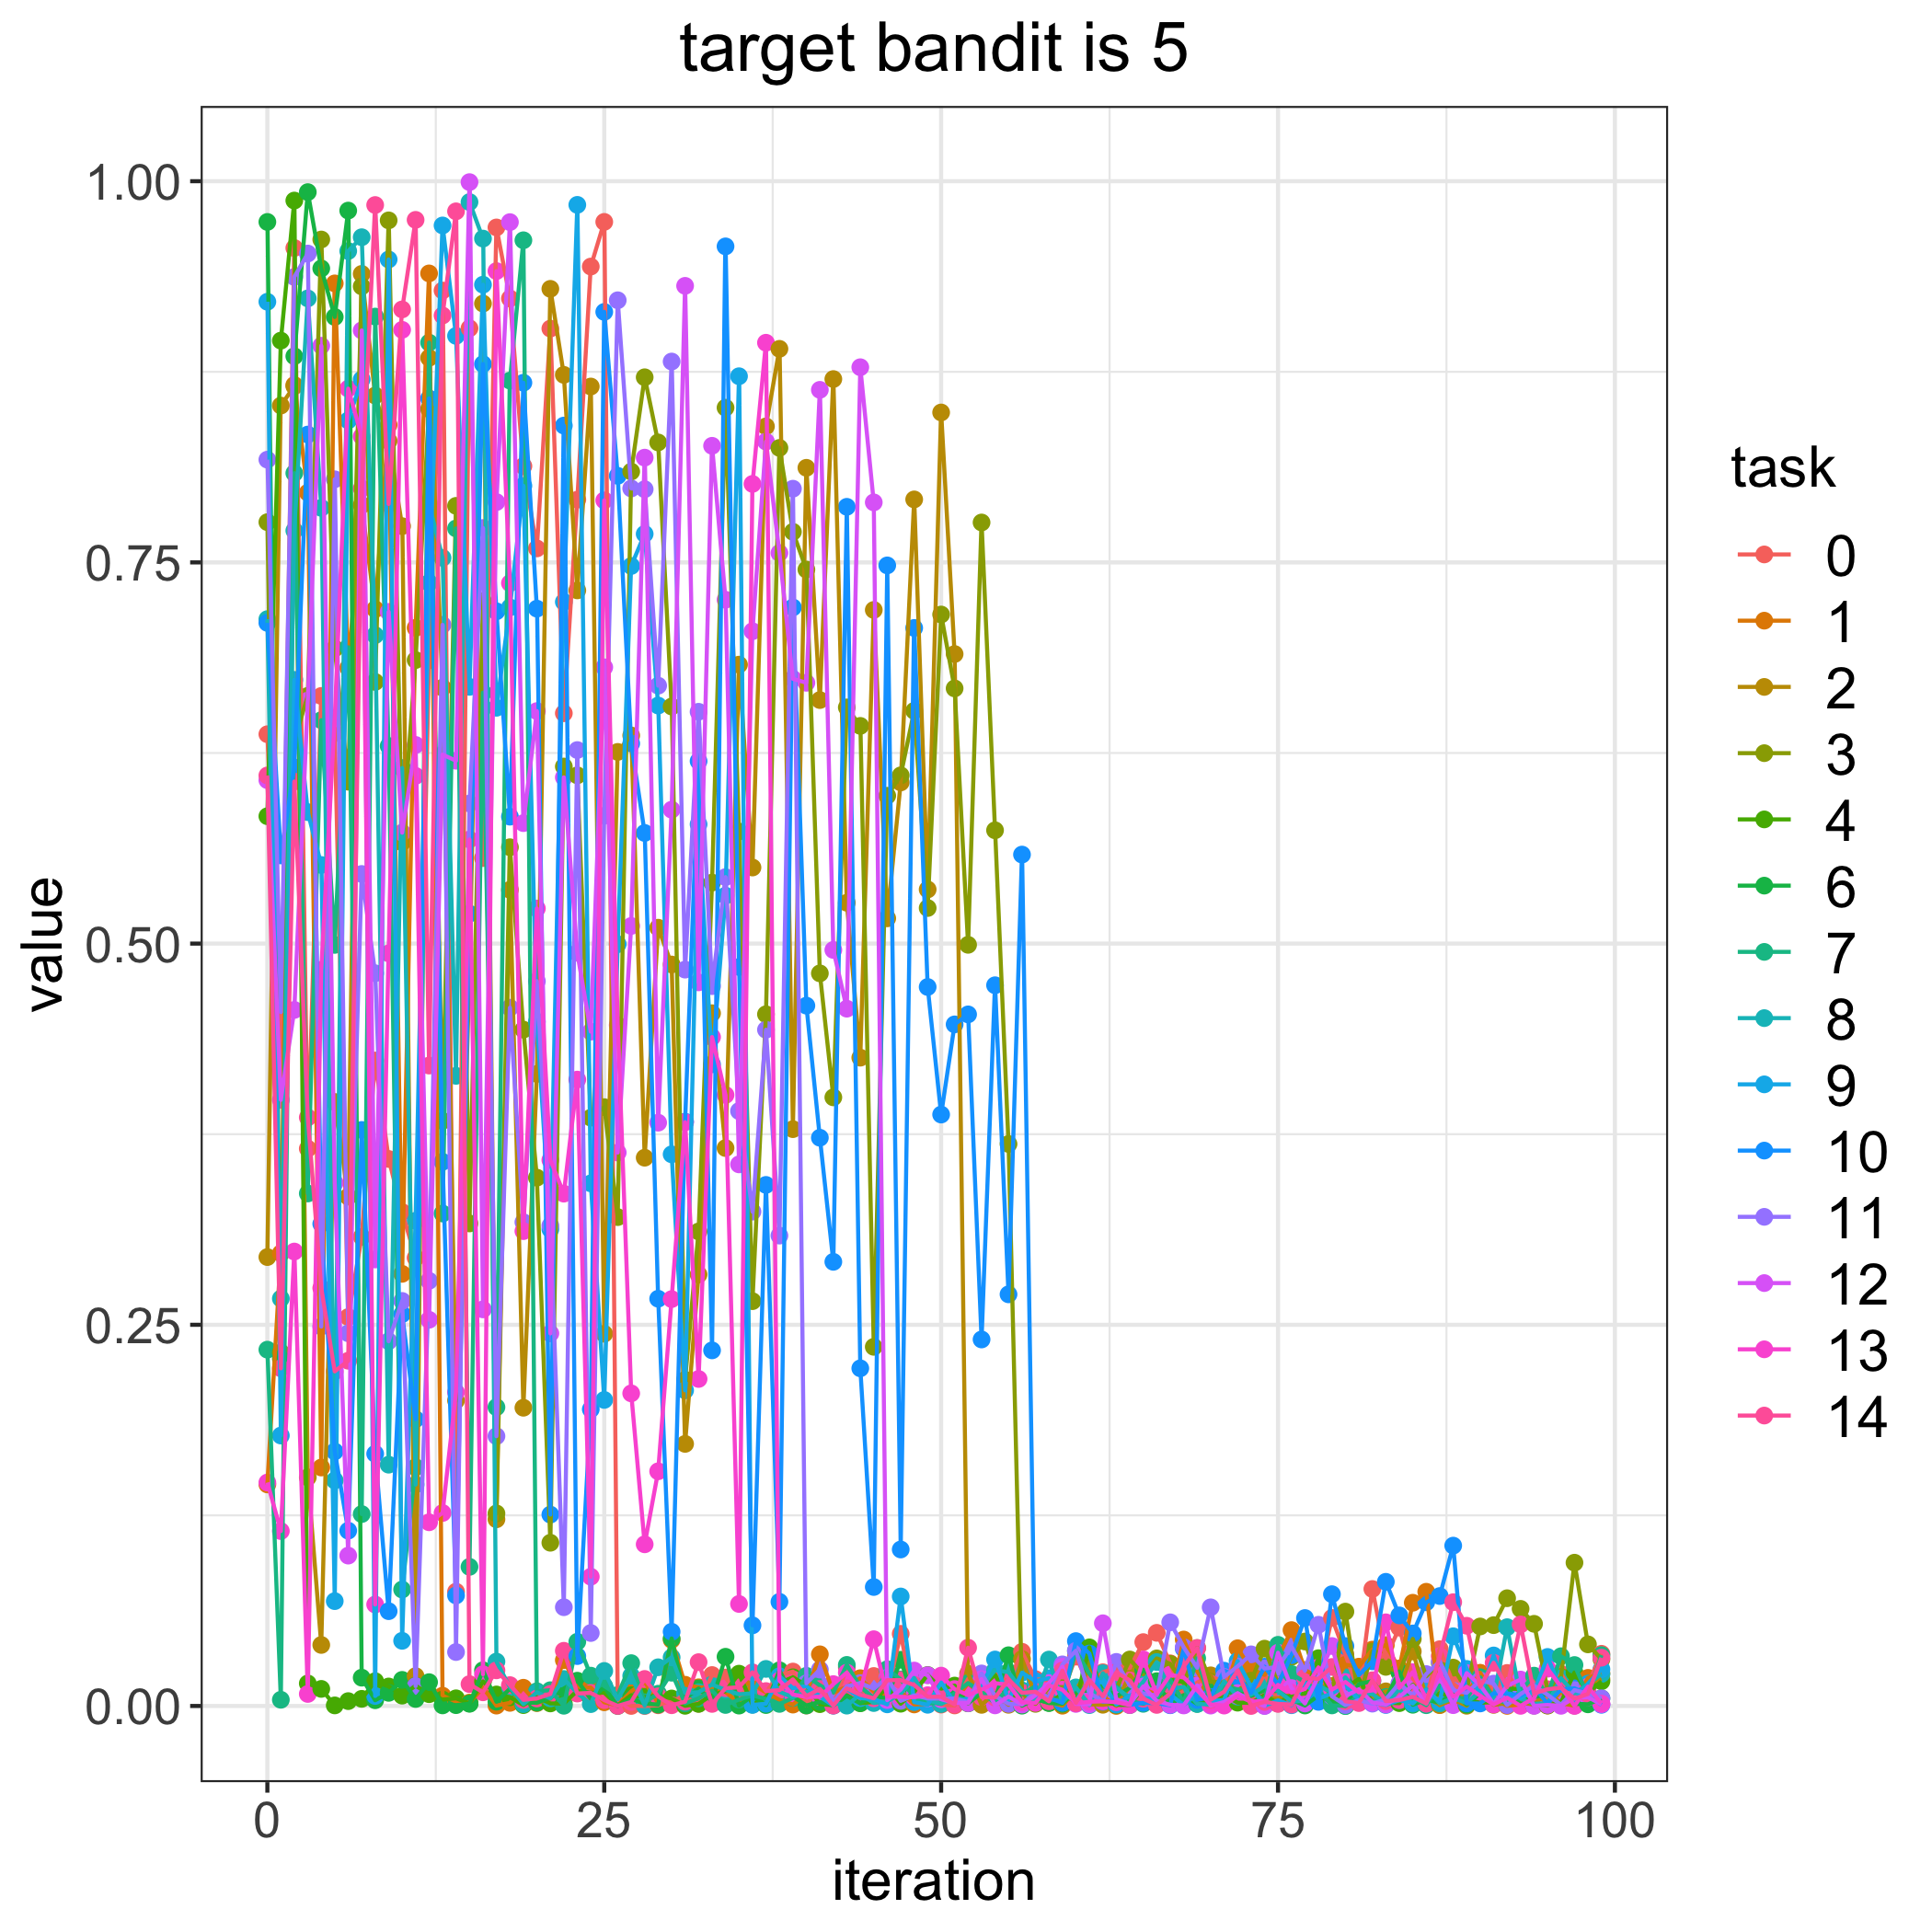

The data file committed next to this chart (first rows):
, 0, 1, 2, 3, 4, 6, 7, 8, 9, 10, 11, 12, 13, 14
0, 0.6373, 0.1453, 0.2944, 0.7764, 0.5835, 0.9733, 0.2337, 0.7128, 0.9209, 0.7103, 0.8174, 0.6072, 0.1466, 0.6103
1, 0.4192, 0.2969, 0.8529, 0.2319, 0.8955, 0.2277, 0.004065, 0.2672, 0.1774, 0.5578, 0.4551, 0.3975, 0.1147, 0.2215
2, 0.9562, 0.8664, 0.8655, 0.6331, 0.9873, 0.8852, 0.8085, 0.7709, 0.673, 0.6155, 0.9372, 0.4565, 0.298, 0.6063
3, 0.3655, 0.7958, 0.1499, 0.6625, 0.01478, 0.9929, 0.3361, 0.9231, 0.5862, 0.8339, 0.9526, 0.6594, 0.007891, 0.386
4, 0.6624, 0.1564, 0.04003, 0.9618, 0.0112, 0.9428, 0.6465, 0.7858, 0.5516, 0.3162, 0.2488, 0.8921, 0.4828, 0.2741
5, 0.638, 0.933, 0.3961, 0.6936, 0.0003804, 0.911, 0.4991, 0.1479, 0.06877, 0.1669, 0.8045, 0.343, 0.6476, 0.2195
6, 0.2551, 0.6808, 0.334, 0.6062, 0.003186, 0.9807, 0.6944, 0.9542, 0.8431, 0.115, 0.2444, 0.09862, 0.864, 0.2264
7, 0.3076, 0.7876, 0.9392, 0.931, 0.004683, 0.01857, 0.1259, 0.9633, 0.87, 0.3778, 0.5457, 0.9021, 0.8326, 0.7985
8, 0.4233, 0.7193, 0.8594, 0.6716, 0.01627, 0.003759, 0.9112, 0.7023, 0.006562, 0.1654, 0.4806, 0.2928, 0.06656, 0.9844
9, 0.3588, 0.8402, 0.8297, 0.9743, 0.01278, 0.008614, 0.6296, 0.1583, 0.9487, 0.06217, 0.2392, 0.7176, 0.4936, 0.7883
10, 0.3239, 0.2834, 0.7738, 0.5664, 0.006788, 0.01711, 0.07637, 0.6152, 0.04274, 0.257, 0.2656, 0.5728, 0.9025, 0.9159
11, 0.2939, 0.7071, 0.01958, 0.6859, 0.01333, 0.004591, 0.1566, 0.1452, 0.3182, 0.1881, 0.01307, 0.6303, 0.61, 0.9747
12, 0.6858, 0.9395, 0.8841, 0.8506, 0.007736, 0.01562, 0.8941, 0.7883, 0.7366, 0.8575, 0.2789, 0.2533, 0.1205, 0.42
13, 0.9283, 0.006748, 0.6678, 0.3838, 0.0042, 0.000391, 0.323, 0.753, 0.971, 0.3569, 0.709, 0.6239, 0.1266, 0.9119
14, 0.07497, 0.002929, 0.2003, 0.7871, 0.00503, 0.0005451, 0.7723, 0.4133, 0.8986, 0.0725, 0.03538, 0.6199, 0.2058, 0.9802
15, 0.9035, 0.002225, 0.4774, 0.3165, 0.001653, 0.001456, 0.09125, 0.9863, 0.6684, 0.5196, 0.5919, 0.9994, 0.5683, 0.01435
16, 0.5561, 0.01208, 0.9198, 0.7247, 0.01612, 0.02344, 0.6646, 0.9624, 0.9321, 0.8801, 0.7726, 0.2601, 0.02084, 0.008967
17, 0.9697, 0.000246, 0.1224, 0.1263, 0.00754, 0.002803, 0.196, 0.02911, 0.6547, 0.7179, 0.1769, 0.7896, 0.9411, 0.02339
18, 0.9231, 0.002048, 0.5353, 0.5632, 0.005725, 0.01128, 0.8692, 0.01231, 0.7205, 0.5832, 0.458, 0.9732, 0.7364, 0.01368
19, 0.8132, 0.01196, 0.1956, 0.4436, 0.0005903, 0.002058, 0.9613, 0.001189, 0.8002, 0.8678, 0.3173, 0.579, 0.3114, 0.00403
20, 0.7592, 0.001901, 0.4145, 0.3465, 0.005934, 0.00216, 0.009658, 0.008985, 0.4488, 0.7197, 0.4753, 0.6525, 0.523, 0.004933
21, 0.9033, 0.004785, 0.9294, 0.1071, 0.001677, 0.005353, 0.01034, 0.004952, 0.3127, 0.1255, 0.315, 0.2444, 0.3581, 0.007916
22, 0.6511, 0.03006, 0.873, 0.6161, 0.001559, 0.01146, 0.0001508, 0.0177, 0.7241, 0.8397, 0.06478, 0.609, 0.336, 0.0362
23, 0.7911, 0.01208, 0.7317, 0.6104, 0.01006, 0.01658, 0.04212, 0.008511, 0.9845, 0.03273, 0.6269, 0.494, 0.4108, 0.008165
24, 0.944, 0.01208, 0.8653, 0.3858, 0.008657, 0.004593, 0.01988, 0.001226, 0.3428, 0.1946, 0.04786, 0.4423, 0.08478, 0.008583
25, 0.9733, 0.002423, 0.2441, 0.3927, 0.008709, 0.01221, 0.01305, 0.02297, 0.2007, 0.9143, 0.5839, 0.6812, 0.7907, 0.003853
26, 0.00555, 0.0004662, 0.6257, 0.3206, 0.0002722, 3.170583434862194e-05, 0.00719, 0.004345, 0.4996, 0.8068, 0.9219, 0.363, 0.4465, 5.027458966732994e-05
27, 2.988044202720595e-05, 0.009597, 0.6365, 0.8096, 0.007081, 0.004641, 0.02809, 0.01979, 0.7477, 0.6312, 0.7985, 0.5116, 0.205, 0.002626
28, 4.812239005125297e-07, 0.01585, 0.3596, 0.8714, 0.00582, 0.001531, 0.002422, 0.0002705, 0.7687, 0.5726, 0.798, 0.8187, 0.106, 0.01773
29, 0.0004749, 0.001951, 0.5104, 0.8287, 0.006976, 0.0009207, 0.008034, 0.02539, 0.6561, 0.2671, 0.6692, 0.3826, 0.1539, 0.006316
30, 0.003809, 0.0434, 0.4863, 0.6555, 0.004919, 0.04427, 0.02182, 0.03188, 0.3618, 0.04868, 0.8817, 0.5878, 0.2668, 0.00049
31, 0.005706, 0.01393, 0.1719, 0.2139, 0.0001194, 0.004971, 0.00168, 0.008405, 0.207, 0.3832, 0.4829, 0.9314, 0.3829, 0.002822
32, 0.001461, 0.01225, 0.2829, 0.3112, 0.001389, 0.01151, 0.004994, 0.009052, 0.5782, 0.6197, 0.652, 0.4746, 0.2145, 0.02875
33, 0.0203, 0.01184, 0.4543, 0.54, 0.00736, 0.003121, 0.009973, 0.01404, 0.4208, 0.2332, 0.4721, 0.8265, 0.4387, 0.001364
34, 0.01866, 0.009162, 0.3659, 0.8515, 0.009715, 0.03229, 0.0006735, 0.01056, 0.5314, 0.9573, 0.5436, 0.7255, 0.4007, 0.01168
35, 0.006647, 0.002061, 0.6829, 0.5735, 0.02118, 0.0002573, 0.004215, 0.007666, 0.8721, 0.4847, 0.3902, 0.3552, 0.06691, 0.0123
36, 0.01329, 0.01487, 0.5499, 0.2655, 0.0009169, 0.006579, 0.006929, 0.00828, 0.0007134, 0.05289, 0.3242, 0.7049, 0.8015, 0.02206
37, 0.00908, 0.008859, 0.8392, 0.4537, 0.006015, 0.00062, 0.004644, 0.02432, 0.001439, 0.3417, 0.4435, 0.8292, 0.8941, 0.009774
38, 0.02042, 0.004023, 0.8901, 0.8251, 0.01518, 0.02343, 0.001365, 0.00926, 0.01952, 0.06831, 0.3085, 0.7562, 0.0167, 0.01037
39, 0.02258, 0.0009165, 0.3783, 0.7701, 0.01883, 0.006232, 0.005262, 0.005744, 0.01167, 0.7205, 0.7983, 0.6737, 0.007526, 0.01746
40, 0.0003097, 0.008318, 0.812, 0.7453, 0.01355, 0.0003232, 0.01978, 0.009493, 0.01304, 0.4593, 0.01487, 0.6711, 0.005901, 0.00651
41, 0.01378, 0.03388, 0.6597, 0.4805, 0.001206, 0.002671, 0.01352, 0.006803, 0.006213, 0.3727, 0.02386, 0.8632, 0.006007, 0.01117
42, 0.0005219, 0.008749, 0.8702, 0.3992, 0.0005015, 0.0004865, 0.008813, 0.002142, 0.0002057, 0.2913, 0.002568, 0.4958, 0.01434, 0.0002538
43, 0.02533, 0.01255, 0.5268, 0.6549, 0.007014, 0.006557, 0.02693, 0.0002327, 0.01125, 0.7865, 0.01298, 0.4573, 0.02185, 0.01147
44, 0.00675, 0.01823, 0.4252, 0.6428, 0.001772, 0.001958, 0.01259, 0.007838, 0.005172, 0.2215, 0.01499, 0.878, 0.01015, 0.007356
45, 0.01967, 0.009395, 0.7188, 0.2355, 0.002655, 0.006044, 0.005203, 0.001931, 0.004593, 0.07803, 0.01138, 0.7894, 0.04378, 0.005054
46, 0.008556, 0.00743, 0.5166, 0.597, 0.01285, 0.005126, 0.02412, 0.00298, 0.001076, 0.748, 0.01853, 0.003844, 0.006232, 0.0169
47, 0.04732, 0.009431, 0.6057, 0.6103, 0.001499, 0.03031, 0.01743, 0.008001, 0.07182, 0.1026, 0.003371, 0.01074, 0.006014, 0.01696
48, 0.00229, 0.001009, 0.7913, 0.6527, 0.00928, 0.00283, 0.005762, 0.01834, 0.002579, 0.707, 0.006907, 0.02323, 0.005736, 0.01376
49, 0.004791, 0.00138, 0.5355, 0.5233, 0.02032, 0.002811, 0.00139, 0.003797, 0.0007941, 0.4715, 0.004993, 0.02015, 0.007093, 0.006046
50, 0.0009028, 0.005189, 0.8483, 0.7158, 0.01138, 0.001483, 0.002542, 0.001352, 0.01536, 0.3879, 0.004806, 0.004388, 0.01991, 0.006051
51, 0.0003655, 0.003308, 0.6899, 0.6674, 0.01337, 0.009598, 0.008241, 0.0056, 0.002174, 0.447, 0.004778, 0.00213, 0.01109, 0.001026
52, 0.01775, 0.01489, 0.02117, 0.4992, 0.001748, 0.001858, 0.01497, 0.003631, 0.005185, 0.4536, 0.002605, 0.00186, 0.007071, 0.03824
53, 0.01271, 0.007353, 0.000748, 0.7762, 0.01243, 0.008579, 0.009271, 0.0124, 0.01343, 0.2404, 0.02134, 0.01765, 0.01083, 0.005841
54, 0.02121, 0.00392, 0.008514, 0.5743, 0.02048, 0.004002, 0.001763, 0.02345, 0.03049, 0.4727, 0.006667, 0.0004056, 0.01496, 0.005509
55, 0.01556, 0.002751, 0.0007829, 0.3686, 0.004071, 0.03327, 0.01206, 0.02219, 0.003724, 0.27, 0.001384, 0.006199, 0.01395, 0.01743
56, 0.03555, 0.001862, 0.03074, 0.008246, 0.009919, 0.0002193, 0.007981, 0.0102, 0.02182, 0.5584, 0.001347, 0.0009492, 0.002483, 0.008634
57, 0.01759, 0.01084, 0.006538, 0.001407, 0.0048, 0.004516, 0.01287, 0.00346, 0.01627, 0.006563, 0.009105, 0.006976, 0.002012, 0.009332
58, 0.01674, 0.002837, 0.006883, 0.01213, 0.002039, 0.001955, 0.003565, 0.03044, 0.01823, 0.005221, 0.005822, 0.01504, 0.01347, 0.003051
59, 0.008609, 0.0001842, 0.0006997, 0.0124, 0.007803, 0.001505, 0.004384, 0.002261, 0.007746, 0.002134, 0.02729, 0.0257, 0.01065, 0.0232
... 40 more rows
